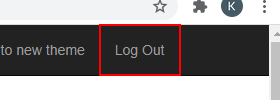
Task: Process for 1st excercise from UiPath advanced developer course.

Workflow: CloseAllApplications

Step 1: click on the link 'Log Out' in window 'ACME System 1*' (chrome.exe)

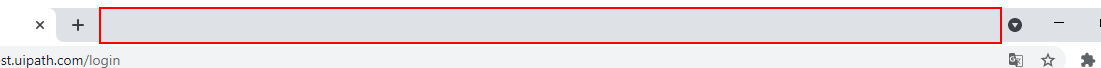
Step 2: Close Application 'chrome.exe Google' on the pane in window 'ACME System 1 - Log In - Google Chrome' (chrome.exe)
